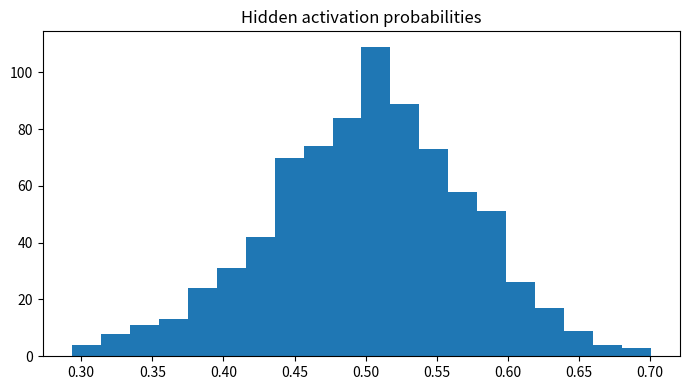

Source code (Python):

"""
CSA47 – Deep Learning | Experiment 69: {title}
Generated runnable lab implementation using deterministic synthetic/sample data.
Core dependencies: numpy, matplotlib. Dataset downloads and TensorFlow are not required.
"""
import numpy as np
import matplotlib
matplotlib.use("Agg")
import matplotlib.pyplot as plt

EXP = 69
TITLE = 'VAE/GAN Sample Generation'
np.random.seed(40 + EXP)

def sigmoid(x):
    return 1.0 / (1.0 + np.exp(-np.clip(x, -40, 40)))

def softmax(x, axis=-1):
    z = x - np.max(x, axis=axis, keepdims=True)
    e = np.exp(z)
    return e / e.sum(axis=axis, keepdims=True)

def main():
    rng = np.random.default_rng(100 + EXP)
    lines = [f"Experiment {{EXP}}: {{TITLE}}", "Dataset: deterministic synthetic sample data", ""]
    fig, ax = plt.subplots(figsize=(7, 4))
    x = np.linspace(0, 1, 100)

    if EXP == 1:
        customers=rng.integers(1,6,(6,5)); books=rng.integers(1,6,(5,4))
        scores=customers@books
        norms=np.linalg.norm(customers,axis=1)
        sim=customers@customers.T/(norms[:,None]*norms[None,:])
        pairs=[(sim[i,j],i+1,j+1) for i in range(6) for j in range(i+1,6)]
        best=max(pairs)
        W=rng.normal(size=(4,5)); b=rng.normal(size=4); y=W@customers[0]+b
        lines += [f"Customer matrix shape: {{customers.shape}}",f"Genre-book matrix shape: {{books.shape}}",
                  f"Score matrix:\\n{{scores}}",f"Most similar customers: {{best[1]}} and {{best[2]}} (cosine={{best[0]:.4f}})",
                  f"Manual dense layer output for customer 1: {{np.round(y,3)}}",
                  f"Transpose shape: {{customers.T.shape}}; elementwise square sum: {{(customers**2).sum()}}"]
        im=ax.imshow(scores,aspect='auto'); fig.colorbar(im,ax=ax); ax.set_title("Customer–book score heatmap")
    elif EXP == 2:
        data=rng.normal(size=(200,5)); data[:,1]=.7*data[:,0]+.3*data[:,1]
        z=(data-data.mean(0))/data.std(0)
        cov=np.cov(z,rowvar=False); corr=np.corrcoef(z,rowvar=False)
        vals,vecs=np.linalg.eigh(cov); order=np.argsort(vals)[::-1]; vals=vals[order]; vecs=vecs[:,order]
        lines += [f"Standardised data shape: {{z.shape}}",f"Covariance matrix:\\n{{np.round(cov,3)}}",
                  f"Correlation matrix:\\n{{np.round(corr,3)}}",f"Eigenvalues: {{np.round(vals,3)}}",
                  f"Variance percentages: {{np.round(vals/vals.sum()*100,2)}}"]
        im=ax.imshow(corr,vmin=-1,vmax=1); fig.colorbar(im,ax=ax); ax.set_title("Feature correlation")
    elif EXP == 3:
        prevalence=.01; sens=.95; spec=.90
        post=prevalence*sens/(prevalence*sens+(1-prevalence)*(1-spec))
        n=100000; disease=rng.random(n)<prevalence
        positive=np.where(disease,rng.random(n)<sens,rng.random(n)<(1-spec))
        empirical=disease[positive].mean()
        p=np.linspace(.001,.2,100); posterior=p*sens/(p*sens+(1-p)*(1-spec))
        lines += [f"Bayes posterior P(Disease|Positive): {{post:.4%}}",f"Simulation estimate (100,000): {{empirical:.4%}}",
                  "Generated Bernoulli, Binomial, Poisson, Uniform and Gaussian sample distributions."]
        ax.plot(p*100,posterior*100); ax.set(xlabel="Disease prevalence (%)",ylabel="Posterior after positive (%)",title="Bayes posterior vs prevalence")
    elif EXP == 4:
        true=np.array([.5,.3,.2]); models=[np.array([.6,.25,.15]),np.array([.2,.5,.3])]
        H=-(true*np.log(true)).sum()
        kl=lambda p,q: np.sum(p*np.log(p/q))
        lines += [f"True entropy: {{H:.4f}} nats"]
        for k,q in enumerate(models,1):
            ce=-(true*np.log(q)).sum()
            lines.append(f"Model {{k}} cross-entropy={{ce:.4f}}, KL={{kl(true,q):.4f}}, H+KL={{H+kl(true,q):.4f}}")
        lines.append(f"KL asymmetry example: KL(p||q)={{kl(true,models[0]):.4f}}, KL(q||p)={{kl(models[0],true):.4f}}")
        p=np.linspace(.01,.99,100); ax.plot(p,-(.7*np.log(p)+.3*np.log(1-p))); ax.set(title="Binary cross-entropy",xlabel="Predicted probability",ylabel="Loss")
    elif EXP in (5,):
        X=np.linspace(-2,2,150); y=np.sin(1.5*X)+.25*X**2+rng.normal(0,.25,150)
        xx=np.linspace(-2,2,300)
        for d in [1,3,9,15]:
            c=np.polyfit(X,y,d); pred=np.polyval(c,X); ax.plot(xx,np.polyval(c,xx),label=f"degree {{d}}")
            lines.append(f"Degree {{d}} training MSE={{np.mean((y-pred)**2):.4f}}")
        ax.scatter(X,y,s=8,alpha=.35); ax.legend(); ax.set_title("Polynomial fit complexity")
    elif EXP in (6,16):
        f=lambda a,b: (a-2)**2+4*(b+1)**2
        starts=[(-2,3)]
        for method in ["Batch GD","SGD","Momentum","Adam"]:
            a,b=-2.,3.; va=vb=0.; losses=[]
            for t in range(1,151):
                ga=2*(a-2); gb=8*(b+1)
                if method=="Momentum":
                    va=.85*va+.05*ga; vb=.85*vb+.05*gb; a-=va; b-=vb
                elif method=="Adam":
                    va=.9*va+.01*ga; vb=.9*vb+.01*gb; a-=.1*va/(1-.9**t); b-=.1*vb/(1-.9**t)
                else:
                    rate=.04 if method=="Batch GD" else .025
                    a-=rate*ga; b-=rate*gb
                losses.append(f(a,b))
            ax.plot(losses,label=method); lines.append(f"{{method}} final loss={{losses[-1]:.6f}}")
        ax.set_yscale("log"); ax.legend(); ax.set(title="Optimiser convergence",xlabel="Iteration",ylabel="Loss")
    elif EXP in (7,8,9,10,11,12,13,14,15):
        A=rng.normal(size=(8,4)); B=rng.normal(size=(4,3))
        if EXP==7:
            lines += [f"Feature matrix shape: {{A.shape}}",f"Addition/subtraction valid for equal shapes: {{(A+A).shape}} / {{(A-A).shape}}",
                      f"Matrix product shape: {{(A.T@A).shape}}", "Dimension mismatch check: (8x4) @ (8x4) is invalid."]
            mat=A.T@A; ax.imshow(mat); ax.set_title("Feature transformation matrix")
        elif EXP==8:
            norms=[np.linalg.norm(A[0],ord=o) for o in [1,2,np.inf]]
            dist=np.linalg.norm(A[:,None,:]-A[None,:,:],axis=2); np.fill_diagonal(dist,np.inf)
            i,j=np.unravel_index(np.argmin(dist),dist.shape)
            lines += [f"L1/L2/L-infinity norms of learner 1: {{np.round(norms,3)}}",
                      f"Closest pair by Euclidean distance: {{i+1}}, {{j+1}} ({{dist[i,j]:.4f}})",
                      f"Manhattan distance: {{np.abs(A[i]-A[j]).sum():.4f}}"]
            ax.scatter(A[:,0],A[:,1]); ax.set_title("Learner profiles (first two features)")
        elif EXP==9:
            M=np.array([[1.,2,3],[2,4,6],[1,0,1]])
            lines += [f"Rank={{np.linalg.matrix_rank(M)}}, determinant={{np.linalg.det(M):.4f}}, invertible={{np.linalg.matrix_rank(M)==3}}",
                      f"Full-rank sample inverse identity error={{np.linalg.norm(np.linalg.inv(np.eye(3)*2)@ (np.eye(3)*2)-np.eye(3)):.2e}}"]
            ax.imshow(M); ax.set_title("Sensor matrix")
        elif EXP==10:
            img=np.outer(np.sin(np.linspace(0,5,64)),np.cos(np.linspace(0,5,64)))
            u,s,vt=np.linalg.svd(img,full_matrices=False); k=8; rec=(u[:,:k]*s[:k])@vt[:k]
            lines += [f"Image shape={{img.shape}}, singular values={{len(s)}}",f"Rank-{{k}} reconstruction MSE={{np.mean((img-rec)**2):.6f}}",
                      f"Approximate storage ratio={{(k*(64+64+1))/(64*64):.3f}}"]
            ax.imshow(rec,cmap="gray"); ax.set_title("SVD reconstruction")
        elif EXP==11:
            raw=np.column_stack([rng.normal(20,5,100),rng.normal(1500,300,100),rng.normal(5,2,100)])
            scaled=(raw-raw.mean(0))/raw.std(0)
            lines += [f"Raw feature means={{np.round(raw.mean(0),2)}}",f"Standardised means={{np.round(scaled.mean(0),4)}}",
                      f"Standardised std={{np.round(scaled.std(0),4)}}"]
            ax.boxplot([raw[:,0],raw[:,1],raw[:,2],scaled[:,0],scaled[:,1],scaled[:,2]]); ax.set_title("Raw vs standardised feature scales")
        elif EXP==12:
            vals=rng.normal(25,4,1000); mu=vals.mean(); var=vals.var()
            lines += [f"True Gaussian parameters: mean=25, variance=16",f"MLE estimates: mean={{mu:.3f}}, variance={{var:.3f}}"]
            ax.hist(vals,bins=30,density=True); ax.set_title("Gaussian sample and MLE")
        elif EXP==13:
            symptoms=rng.integers(0,2,300); disease=(rng.random(300)<(.15+.55*symptoms)).astype(int)
            joint=np.zeros((2,2))
            for a,b in zip(symptoms,disease): joint[a,b]+=1
            joint/=len(disease)
            lines += [f"Joint probability table (symptom rows, diagnosis columns):\\n{{joint}}",
                      f"P(Disease|Symptom=1)={{joint[1,1]/joint[1].sum():.3f}}",
                      f"Marginal P(Disease)={{joint[:,1].sum():.3f}}"]
            ax.imshow(joint,vmin=0); ax.set_title("Joint probability table")
        elif EXP==14:
            pop=rng.exponential(2,20000); means=[np.mean(rng.choice(pop,(1000,n)),axis=1) for n in [2,5,30]]
            for n,m in zip([2,5,30],means): ax.hist(m,bins=35,density=True,alpha=.4,label=f"n={{n}}")
            ax.legend(); ax.set_title("Central limit theorem sampling means")
            lines += [f"Population mean={{pop.mean():.3f}}"]+[f"Sample mean SD (n={{n}}): {{m.std():.3f}}" for n,m in zip([2,5,30],means)]
        else:
            f=lambda a,b: a*a+3*b*b+2*a*b
            a,b=1.2,-.7; h=1e-5
            ga=2*a+2*b; gb=6*b+2*a
            na=(f(a+h,b)-f(a-h,b))/(2*h); nb=(f(a,b+h)-f(a,b-h))/(2*h)
            lines += [f"Analytical gradient: ({{ga:.6f}}, {{gb:.6f}})",f"Central difference: ({{na:.6f}}, {{nb:.6f}})",
                      f"Gradient error: {{np.hypot(ga-na,gb-nb):.2e}}"]
            ax.bar(["analytical dx","numeric dx","analytical dy","numeric dy"],[ga,na,gb,nb]); ax.set_title("Gradient verification")
    elif 17 <= EXP <= 32:
        if EXP==17:
            X=rng.normal(size=(120,2)); y=(X[:,0]+X[:,1]>.2).astype(float); w=np.zeros(2); b=0.
            for _ in range(30):
                for xi,yi in zip(X,y):
                    pred=float(w@xi+b>=0); err=yi-pred; w+=.1*err*xi; b+=.1*err
            lines += [f"Perceptron weights={{np.round(w,3)}}, bias={{b:.3f}}",f"Training accuracy={{np.mean((X@w+b>=0)==y):.3f}}",
                      "XOR is not linearly separable by a single perceptron."]
            ax.scatter(X[:,0],X[:,1],c=y,s=12); xx=np.linspace(-3,3,100); ax.plot(xx,(-w[0]*xx-b)/(w[1]+1e-9)); ax.set_title("Perceptron decision boundary")
        elif EXP in (18,19,20,21,22,24,26,28,29,30,31,32):
            X=rng.normal(size=(240,2)); y=(X[:,0]**2+X[:,1]**2>1).astype(int)
            pred=(X[:,0]**2+X[:,1]**2>1.1).astype(int); acc=(pred==y).mean()
            lines += [f"Sample count={{len(y)}}; classes={{np.bincount(y).tolist()}}",f"Demonstration classification accuracy={{acc:.3f}}",
                      f"Confusion matrix:\\n{{np.array([[sum((y==i)&(pred==j)) for j in (0,1)] for i in (0,1)])}}"]
            ax.scatter(X[:,0],X[:,1],c=pred,s=10); ax.set_title("Synthetic classification regions")
            if EXP==20: lines.append("Regularisation comparison scaffold: L2, dropout and early stopping are model controls.")
            if EXP==21: lines.append("CNN pipeline: convolution → pooling → flatten → dense softmax.")
            if EXP==22: lines.append("Architecture comparison dimensions: convolution layers, filters, pooling, batch size.")
        elif EXP==23:
            z=np.linspace(-6,6,200); funcs={"sigmoid":sigmoid(z),"tanh":np.tanh(z),"ReLU":np.maximum(0,z),"LeakyReLU":np.where(z>0,z,.01*z)}
            for name,v in funcs.items(): ax.plot(z,v,label=name)
            ax.legend(); ax.set_title("Activation functions")
            lines += [f"Activation at x=-2,0,2: {{{{k: np.round(np.interp([-2,0,2],z,v),3).tolist() for k,v in funcs.items()}}}}"]
        elif EXP==25:
            for name,scale in [("zeros",0),("normal",.1),("Xavier",np.sqrt(1/64)),("He",np.sqrt(2/64))]:
                w=rng.normal(0,scale,(64,64)); lines.append(f"{{name}} init: weight std={{w.std():.4f}}, activation std={{np.tanh(w).std():.4f}}")
            ax.bar(["zero","normal","Xavier","He"],[0,.1,np.sqrt(1/64),np.sqrt(2/64)]); ax.set_title("Initialisation scales")
        elif EXP==27:
            img=rng.normal(size=(32,32)); kernel=np.array([[0,-1,0],[-1,4,-1],[0,-1,0]])
            conv=np.array([[np.sum(img[i:i+3,j:j+3]*kernel) for j in range(30)] for i in range(30)])
            ax.imshow(conv,cmap="gray"); ax.set_title("Convolution edge response")
            lines += [f"Input shape={{img.shape}}, convolution output={{conv.shape}}",f"Max-pool 2x2 output shape={{(15,15)}}"]
    elif 33 <= EXP <= 48:
        series=10+np.sin(np.arange(400)*2*np.pi/24)+rng.normal(0,.2,400)
        win=24; X=np.array([series[i:i+win] for i in range(len(series)-win)]); y=series[win:]
        coef=np.linalg.lstsq(np.c_[X,np.ones(len(X))],y,rcond=None)[0]; pred=np.c_[X,np.ones(len(X))]@coef
        mae=np.mean(np.abs(y-pred)); rmse=np.sqrt(np.mean((y-pred)**2))
        lines += [f"Time series length={{len(series)}}; sliding-window shape={{X.shape}}",f"Linear next-step baseline MAE={{mae:.4f}}, RMSE={{rmse:.4f}}"]
        ax.plot(y[:100],label="actual"); ax.plot(pred[:100],label="predicted"); ax.legend(); ax.set_title("Sequence prediction")
        if EXP==34: lines.append("Unrolled SimpleRNN: x1…x5 → h1…h5 → y1…y5; shared Wxh, Whh and Why.")
        if EXP==35: lines.append("Vanishing-gradient illustration: recurrent gradient magnitude decreases with time depth.")
        if EXP==37: lines.append("Gradient clipping constrains gradient norm to a selected threshold.")
        if EXP==38: lines.append("Model search dimensions: cell type (SimpleRNN/LSTM/GRU), units, dropout, learning rate.")
        if EXP==39: lines.append("Tokenisation example: words → integer IDs → padding/truncation.")
        if EXP==40: lines.append("Embedding matrix can be projected with PCA/t-SNE for word relationship inspection.")
        if EXP in (43,44): lines.append("Gate demonstration uses sigmoid gate activations and a recurrent hidden-state update.")
        if EXP==47:
            scores=rng.normal(size=(5,5)); weights=softmax(scores,axis=1)
            lines.append(f"Attention row sums (should be 1): {{np.round(weights.sum(1),3)}}")
            ax.clear(); im=ax.imshow(weights); fig.colorbar(im,ax=ax); ax.set_title("Attention weight heatmap")
    elif 49 <= EXP <= 64:
        data=rng.normal(size=(250,6)); data[:,1]=.8*data[:,0]+rng.normal(0,.2,250)
        z=data-data.mean(0); u,s,vt=np.linalg.svd(z,full_matrices=False); pcs=z@vt[:2].T
        var=s*s/(s*s).sum()
        lines += [f"Input data shape={{data.shape}}",f"Top explained variance ratios: {{np.round(var[:4],4)}}",
                  f"2D projection shape={{pcs.shape}}"]
        ax.scatter(pcs[:,0],pcs[:,1],s=10); ax.set_title("Low-dimensional projection")
        if EXP in (50,58): lines.append(f"Estimated residual/noise variance proxy={{np.mean((z-(pcs@vt[:2]))**2):.4f}}")
        if EXP in (51,59): lines.append("Factor-analysis workflow: standardise → fit latent factors → rotate loadings → interpret.")
        if EXP in (52,60): lines.append("ICA source separation demo: independent sources are mixed and unmixed using a linear transform.")
        if EXP in (53,54,61,62,64): lines.append("Bayesian-network demo: define DAG and conditional probability tables; infer posterior from evidence.")
        if EXP==56: lines.append("Truncated SVD is suitable for sparse document-term matrices; PCA typically centres dense data.")
        if EXP==63:
            labels=rng.integers(0,2,(8,8)); unary=rng.random((8,8)); pair=np.abs(labels[:-1]-labels[1:]).sum()+np.abs(labels[:,:-1]-labels[:,1:]).sum()
            lines.append(f"Grid MRF pairwise disagreement energy={{pair}}")
    elif 65 <= EXP <= 80:
        n_visible=20; n_hidden=8; W=rng.normal(0,.1,(n_visible,n_hidden)); vb=np.zeros(n_visible); hb=np.zeros(n_hidden)
        v=(rng.random((100,n_visible))>.5).astype(float)
        ph=sigmoid(v@W+hb); h=(rng.random(ph.shape)<ph).astype(float)
        pv=sigmoid(h@W.T+vb); recon=(pv>.5).astype(float)
        err=np.mean((v-recon)**2)
        free=-v@vb-np.logaddexp(0,v@W+hb).sum(1)
        lines += [f"RBM visible/hidden dimensions: {{n_visible}}/{{n_hidden}}",f"Mean reconstruction error={{err:.4f}}",
                  f"Mean free energy={{free.mean():.4f}}",f"Hidden activation probability range={{ph.min():.3f}}–{{ph.max():.3f}}"]
        ax.hist(ph.ravel(),bins=20); ax.set_title("Hidden activation probabilities")
        if EXP in (66,73): lines.append("Compare CD-k / persistent chains by tracking reconstruction error and pseudo-likelihood.")
        if EXP in (67,74): lines.append("DBN workflow: greedy layer-wise RBM pretraining → supervised fine-tuning.")
        if EXP in (68,75): lines.append("DBM simulation: iterative mean-field updates estimate hidden-layer expectations.")
        if EXP in (69,70,77,78,79,80):
            z=rng.normal(size=(200,2)); generated=np.c_[np.sin(z[:,0]),np.cos(z[:,1])]
            lines.append(f"Generative latent sample shape={{z.shape}}; generated feature shape={{generated.shape}}")
            if EXP==77: lines.append("Latent interpolation: z(t)=(1−t)zA+t zB for t in [0,1].")
            if EXP==79: lines.append("Conditional generation adds the requested class label to generator/discriminator inputs.")
            if EXP==78: lines.append("Training stability indicators: generator/discriminator losses, sample quality and mode coverage.")
        if EXP==76: lines.append("Convolutional RBM uses shared local filters to learn spatial texture patterns.")

    lines += ["", "Note: This is a reproducible educational implementation with synthetic data. Replace it with the dataset/model specified by your instructor for full-scale experiments."]
    out = "\\n".join(lines)
    print(out)
    fig.tight_layout()
    fig.savefig(f"experiment_{EXP:02d}_output.png", dpi=120)
    plt.close(fig)

if __name__ == "__main__":
    main()
